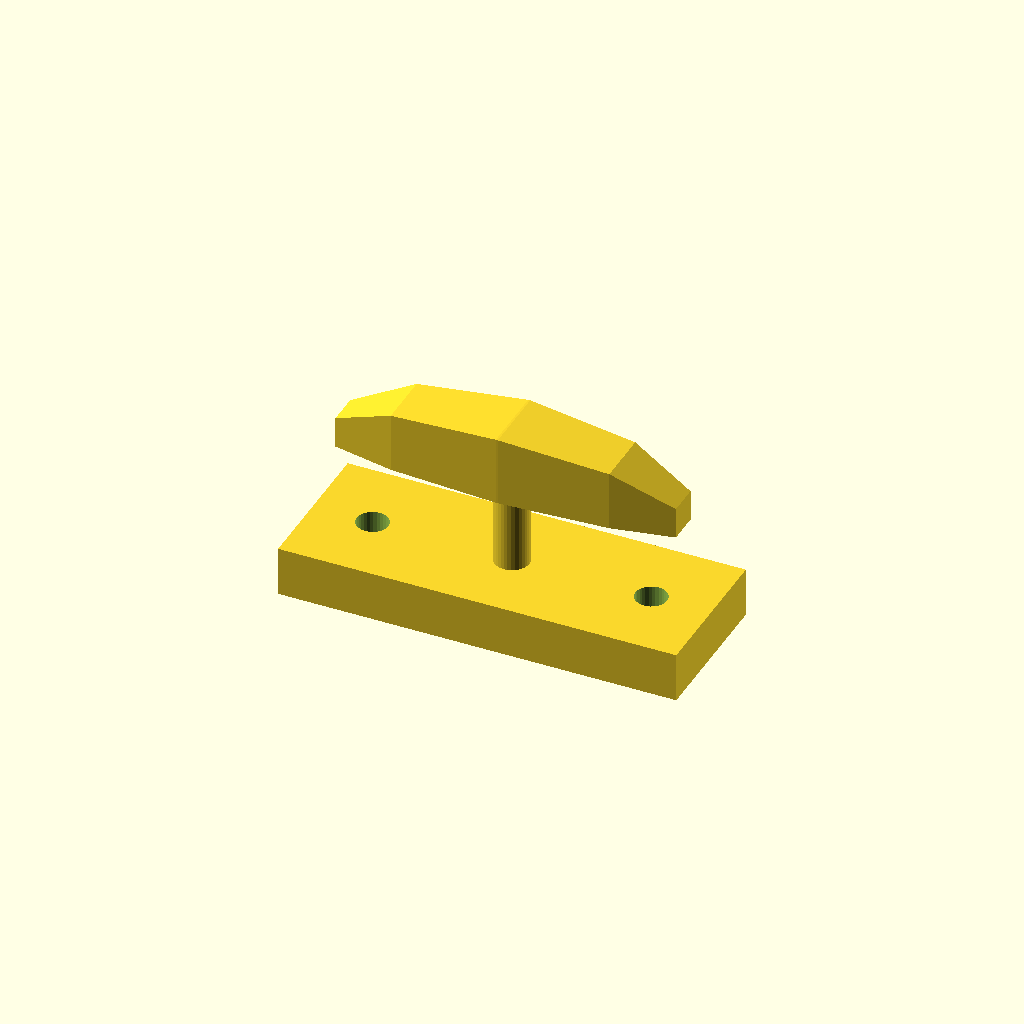
Cell 1: the model at its default parameters.
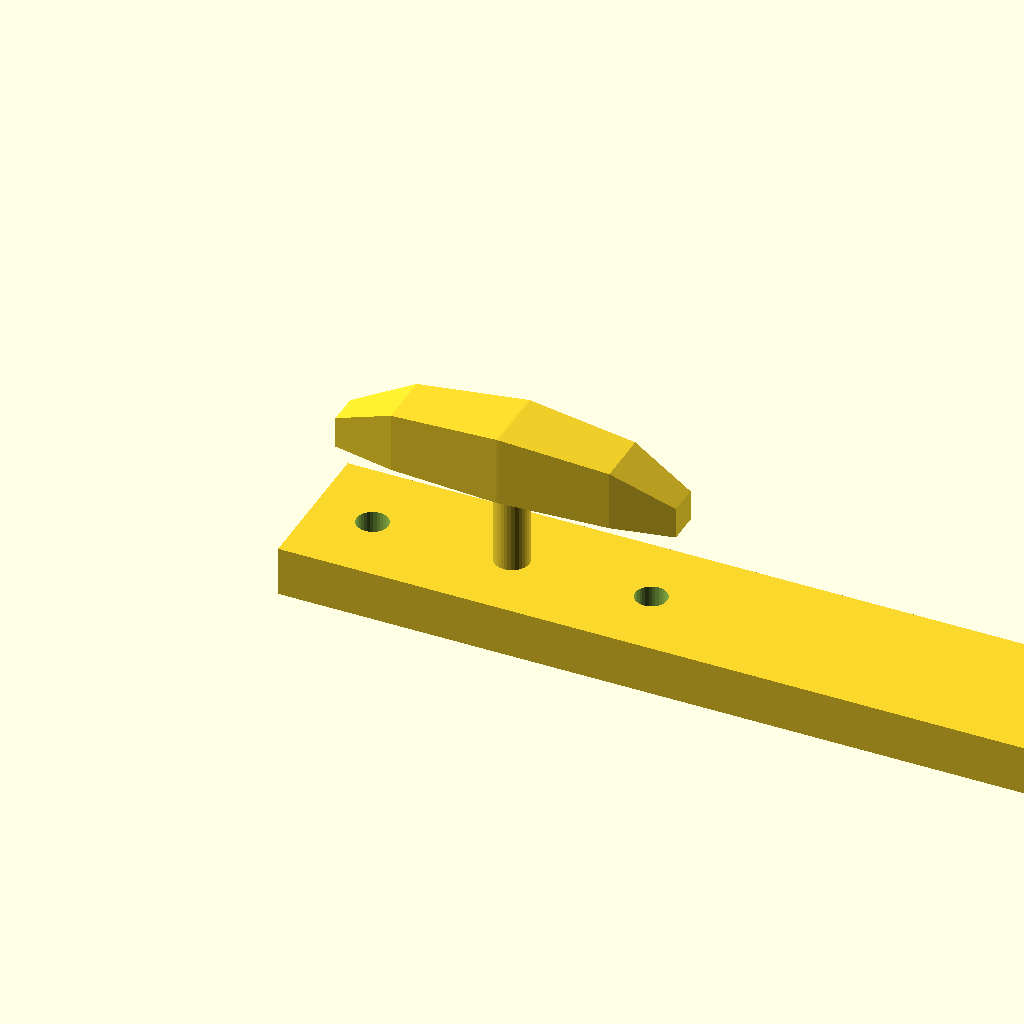
Cell 2: the same model with base_l = 160.
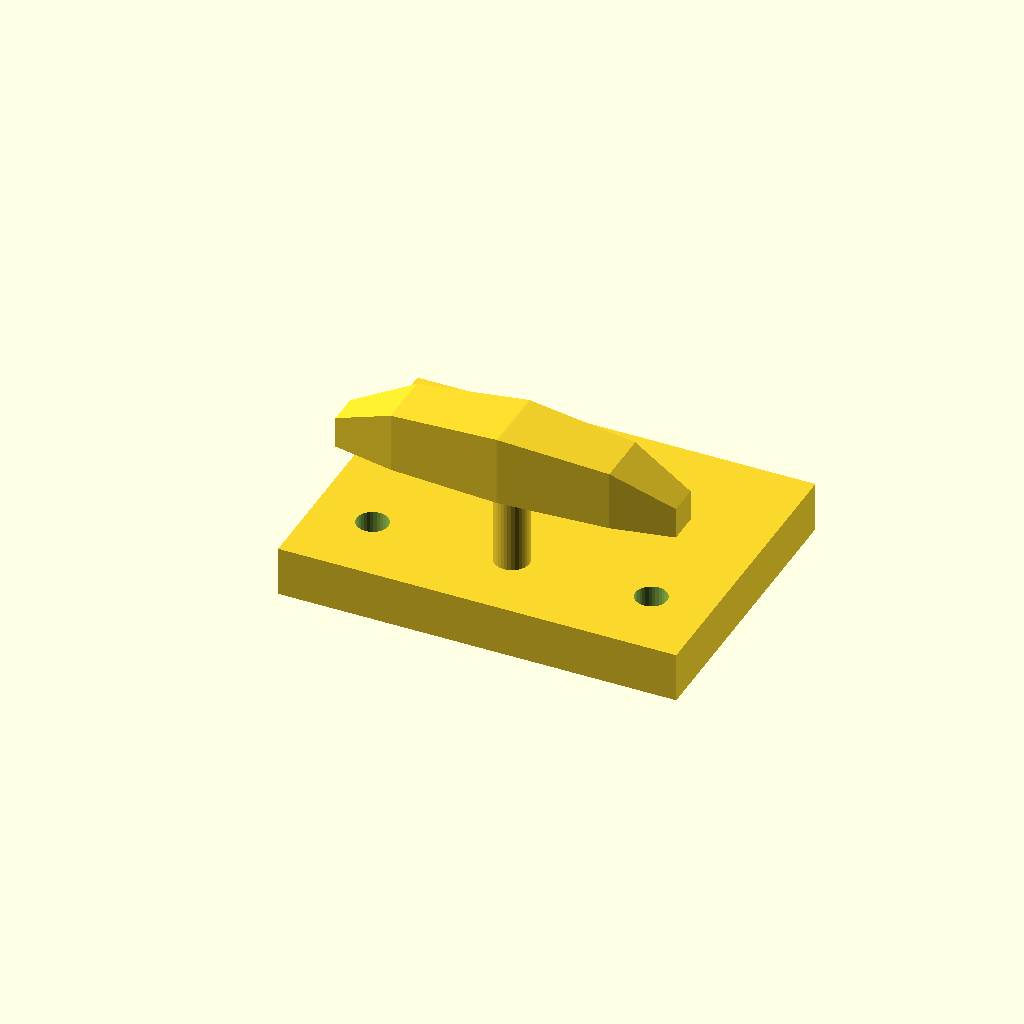
Cell 3: base_w = 60 (everything else at default).
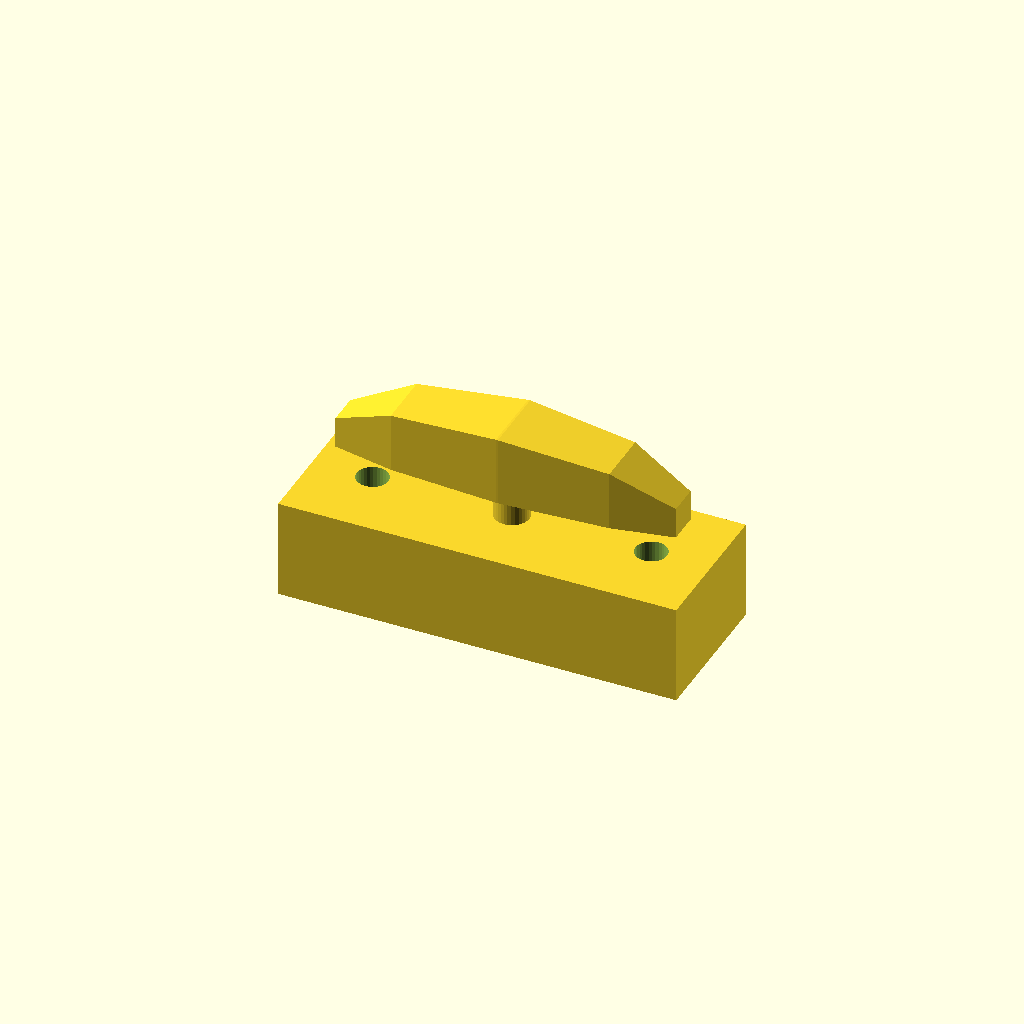
Cell 4: base_t = 20 (everything else at default).
One fixed orthographic camera (rotation 55°, 0°, 25°; colour scheme Cornfield) for every cell.
OpenSCAD source file optional_data/data/gen3/cleats/part_0085.scad:
$fn = 32;

// ----------------------------------------------------------------------
// Boat cleat: 80 mm base, horn 34 mm up
// ----------------------------------------------------------------------

// --- parameters (mm) ---
base_l = 80;              // base length
base_w = 30;              // base width
base_t = 10;              // base thickness
horn_len = 68;            // horn length
horn_d = 14;              // horn diameter at the middle
horn_z = 34;              // horn axis height
end_drop = 8;             // how far the horn tips drop
post_d = 7;               // centre post diameter
holes_d = 6.35;           // fixing holes
hole_x = 28;              // fixing hole spacing

difference() {
  union() {
    translate([-40, -15, 0]) cube([base_l, base_w, base_t]);
    /* centre post, sunk 1 mm into the base */
    translate([0, 0, 9]) cylinder(h = 25, d = post_d);
    /* horn: a hull chain of boxes, full in the middle and lighter at the tips */
    hull() {
      translate([-34, -3.15, 27]) cube([0.4, 6.3, 6.3], center = false);
      translate([-21.76, -5.6, 27]) cube([0.4, 11.2, 12], center = false);
    }
    hull() {
      translate([-21.76, -5.6, 27]) cube([0.4, 11.2, 12], center = false);
      translate([0, -7, 27]) cube([0.4, 14, 14], center = false);
    }
    hull() {
      translate([0, -7, 27]) cube([0.4, 14, 14], center = false);
      translate([21.76, -5.6, 27]) cube([0.4, 11.2, 12], center = false);
    }
    hull() {
      translate([21.76, -5.6, 27]) cube([0.4, 11.2, 12], center = false);
      translate([34, -3.15, 27]) cube([0.4, 6.3, 6.3], center = false);
    }
  }
  translate([-28, 0, -2.5]) cylinder(h = base_t + 5, d = holes_d);
  translate([28, 0, -2.5]) cylinder(h = base_t + 5, d = holes_d);
}
Customizer parameters (derived from the source; name, type, default, range or options):
base_l: number, default 80
base_w: number, default 30
base_t: number, default 10
horn_len: number, default 68
horn_d: number, default 14
horn_z: number, default 34
end_drop: number, default 8
post_d: number, default 7
holes_d: number, default 6.35
hole_x: number, default 28
